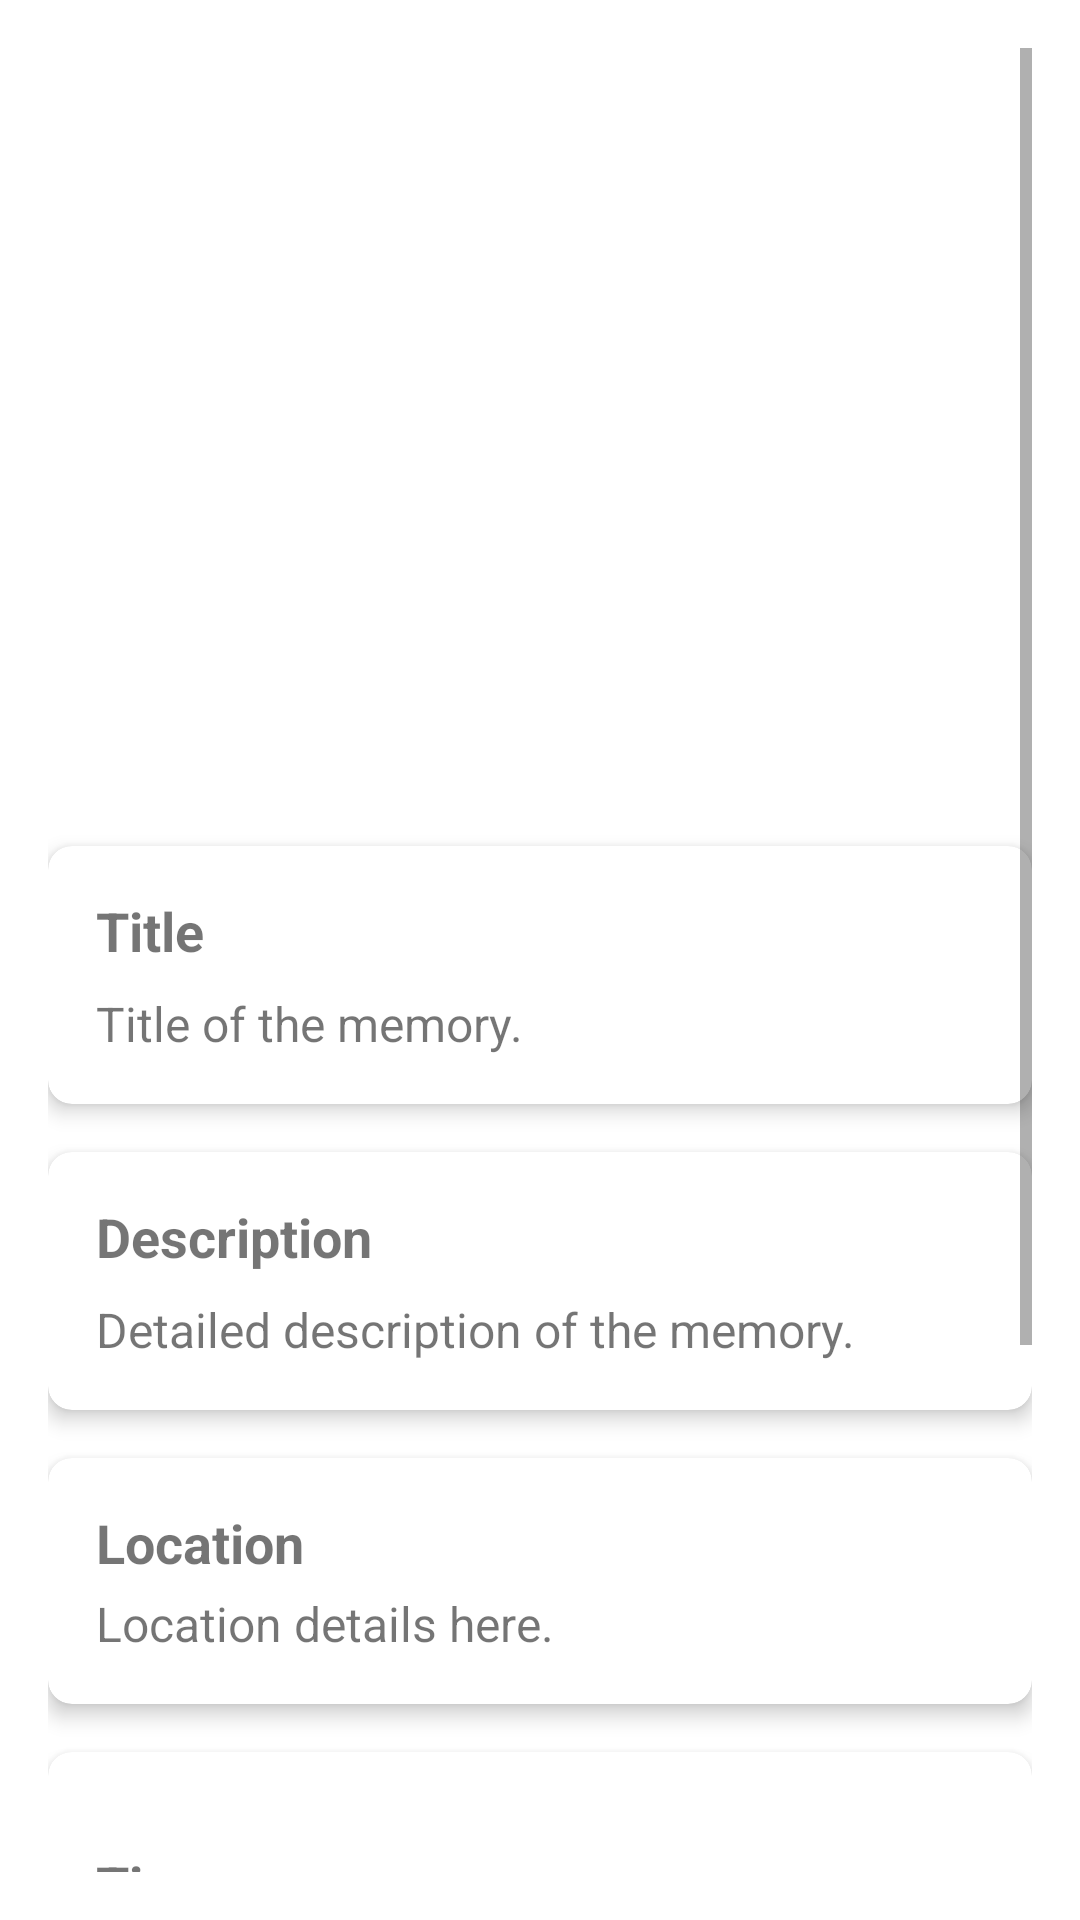

Reconstruct the res/layout file that produces this screen, plus the resources it refers to.
<!-- AndroidManifest.xml: application theme Theme.MaterialComponents.DayNight.DarkActionBar -->
<!-- res/layout/fragment_memory_detail.xml -->
<?xml version="1.0" encoding="utf-8"?>
<ScrollView xmlns:android="http://schemas.android.com/apk/res/android"
    xmlns:app="http://schemas.android.com/apk/res-auto"
    xmlns:tools="http://schemas.android.com/tools"
    android:layout_width="match_parent"
    android:layout_height="match_parent"
    android:padding="16dp"
    tools:context=".ui.memorydetail.MemoryDetailFragment">

    <LinearLayout
        android:layout_width="match_parent"
        android:layout_height="wrap_content"
        android:orientation="vertical">

        
        <androidx.appcompat.widget.AppCompatImageView
            android:id="@+id/imageViewMemoryDetail"
            android:layout_width="match_parent"
            android:layout_height="250dp"
            android:contentDescription="@string/memory_image_detail"
            android:scaleType="centerCrop" />
        
        <com.google.android.material.card.MaterialCardView
            android:layout_width="match_parent"
            android:layout_height="wrap_content"
            android:layout_marginTop="16dp"
            app:cardCornerRadius="8dp"
            app:cardElevation="4dp">

            <LinearLayout
                android:layout_width="match_parent"
                android:layout_height="wrap_content"
                android:orientation="vertical"
                android:padding="16dp">

                <TextView
                    android:id="@+id/textViewTitleDetail"
                    android:layout_width="match_parent"
                    android:layout_height="wrap_content"
                    android:text="Title"
                    android:textColor="@color/quantum_grey800"
                    android:textSize="18sp"
                    android:textStyle="bold" />

                <TextView
                    android:id="@+id/textViewTitleContent"
                    android:layout_width="match_parent"
                    android:layout_height="wrap_content"
                    android:layout_marginTop="8dp"
                    android:text="Title of the memory."
                    android:textSize="16sp" />
            </LinearLayout>
        </com.google.android.material.card.MaterialCardView>

        
        <com.google.android.material.card.MaterialCardView
            android:layout_width="match_parent"
            android:layout_height="wrap_content"
            android:layout_marginTop="16dp"
            app:cardCornerRadius="8dp"
            app:cardElevation="4dp">

            <LinearLayout
                android:layout_width="match_parent"
                android:layout_height="wrap_content"
                android:orientation="vertical"
                android:padding="16dp">

                <TextView
                    android:id="@+id/textViewDescriptionDetail"
                    android:layout_width="match_parent"
                    android:layout_height="wrap_content"
                    android:text="Description"
                    android:textColor="@color/quantum_grey800"
                    android:textSize="18sp"
                    android:textStyle="bold" />

                <TextView
                    android:id="@+id/textViewDescriptionContent"
                    android:layout_width="match_parent"
                    android:layout_height="wrap_content"
                    android:layout_marginTop="8dp"
                    android:text="Detailed description of the memory."
                    android:textSize="16sp" />
            </LinearLayout>
        </com.google.android.material.card.MaterialCardView>

        
        <com.google.android.material.card.MaterialCardView
            android:layout_width="match_parent"
            android:layout_height="wrap_content"
            android:layout_marginTop="16dp"
            app:cardCornerRadius="8dp"
            app:cardElevation="4dp">

            <LinearLayout
                android:layout_width="match_parent"
                android:layout_height="wrap_content"
                android:orientation="vertical"
                android:padding="16dp">

                <TextView
                    android:id="@+id/textViewLocationDetail"
                    android:layout_width="match_parent"
                    android:layout_height="wrap_content"
                    android:text="Location"
                    android:textColor="@color/quantum_grey800"
                    android:textSize="18sp"
                    android:textStyle="bold" />

                <TextView
                    android:id="@+id/textViewLocationContent"
                    android:layout_width="match_parent"
                    android:layout_height="wrap_content"
                    android:layout_marginTop="4dp"
                    android:text="Location details here."
                    android:textSize="16sp" />
            </LinearLayout>
        </com.google.android.material.card.MaterialCardView>


        
        <com.google.android.material.card.MaterialCardView
            android:layout_width="match_parent"
            android:layout_height="wrap_content"
            android:layout_marginTop="16dp"
            app:cardCornerRadius="8dp"
            app:cardElevation="4dp">

            <LinearLayout
                android:layout_width="match_parent"
                android:layout_height="wrap_content"
                android:orientation="vertical"
                android:padding="16dp">

                <TextView
                    android:id="@+id/textViewDateTimeDetail"
                    android:layout_width="match_parent"
                    android:layout_height="wrap_content"
                    android:layout_marginTop="16dp"
                    android:text="Time"
                    android:textColor="@color/quantum_grey800"
                    android:textSize="18sp"
                    android:textStyle="bold" />

                <TextView
                    android:id="@+id/textViewDateTimeContent"
                    android:layout_width="match_parent"
                    android:layout_height="wrap_content"
                    android:layout_marginTop="8dp"
                    android:text="Date and time details here."
                    android:textSize="16sp" />
            </LinearLayout>
        </com.google.android.material.card.MaterialCardView>


        
        <com.google.android.material.card.MaterialCardView
            android:layout_width="match_parent"
            android:layout_height="wrap_content"
            android:layout_marginTop="16dp"
            app:cardCornerRadius="8dp"
            app:cardElevation="4dp">

            <LinearLayout
                android:layout_width="match_parent"
                android:layout_height="wrap_content"
                android:orientation="vertical"
                android:padding="16dp">

                <TextView
                    android:id="@+id/textViewWeatherDetail"
                    android:layout_width="match_parent"
                    android:layout_height="wrap_content"
                    android:layout_marginTop="16dp"
                    android:text="Weather"
                    android:textColor="@color/quantum_grey800"
                    android:textSize="18sp"
                    android:textStyle="bold" />

                <TextView
                    android:id="@+id/textViewWeatherContent"
                    android:layout_width="match_parent"
                    android:layout_height="wrap_content"
                    android:layout_marginTop="8dp"
                    android:text="Weather information here."
                    android:textSize="16sp" />
            </LinearLayout>
        </com.google.android.material.card.MaterialCardView>


        
        <com.google.android.material.card.MaterialCardView
            android:layout_width="match_parent"
            android:layout_height="wrap_content"
            android:layout_marginTop="16dp"
            app:cardCornerRadius="8dp"
            app:cardElevation="4dp">

            <LinearLayout
                android:layout_width="match_parent"
                android:layout_height="wrap_content"
                android:orientation="vertical"
                android:padding="16dp">

                <TextView
                    android:id="@+id/textViewNearbyPlacesDetail"
                    android:layout_width="match_parent"
                    android:layout_height="wrap_content"
                    android:layout_marginTop="16dp"
                    android:text="Nearby Places"
                    android:textColor="@color/quantum_grey800"
                    android:textSize="18sp"
                    android:textStyle="bold" />

                <androidx.recyclerview.widget.RecyclerView
                    android:id="@+id/recyclerViewNearbyPlaces"
                    android:layout_width="match_parent"
                    android:layout_height="wrap_content"
                    android:layout_marginTop="8dp" />

                <TextView
                    android:id="@+id/textViewNearbyPlacesDetailEmpty"
                    android:layout_width="match_parent"
                    android:layout_height="wrap_content"
                    android:layout_marginTop="8dp"
                    android:text="No nearby places found."
                    android:textSize="16sp"
                    android:visibility="gone" />
            </LinearLayout>
        </com.google.android.material.card.MaterialCardView>
    </LinearLayout>
</ScrollView>
<!-- resources referenced by this layout -->
<resources>
  <string name="memory_image_detail">Memory Image Detail</string>
</resources>
